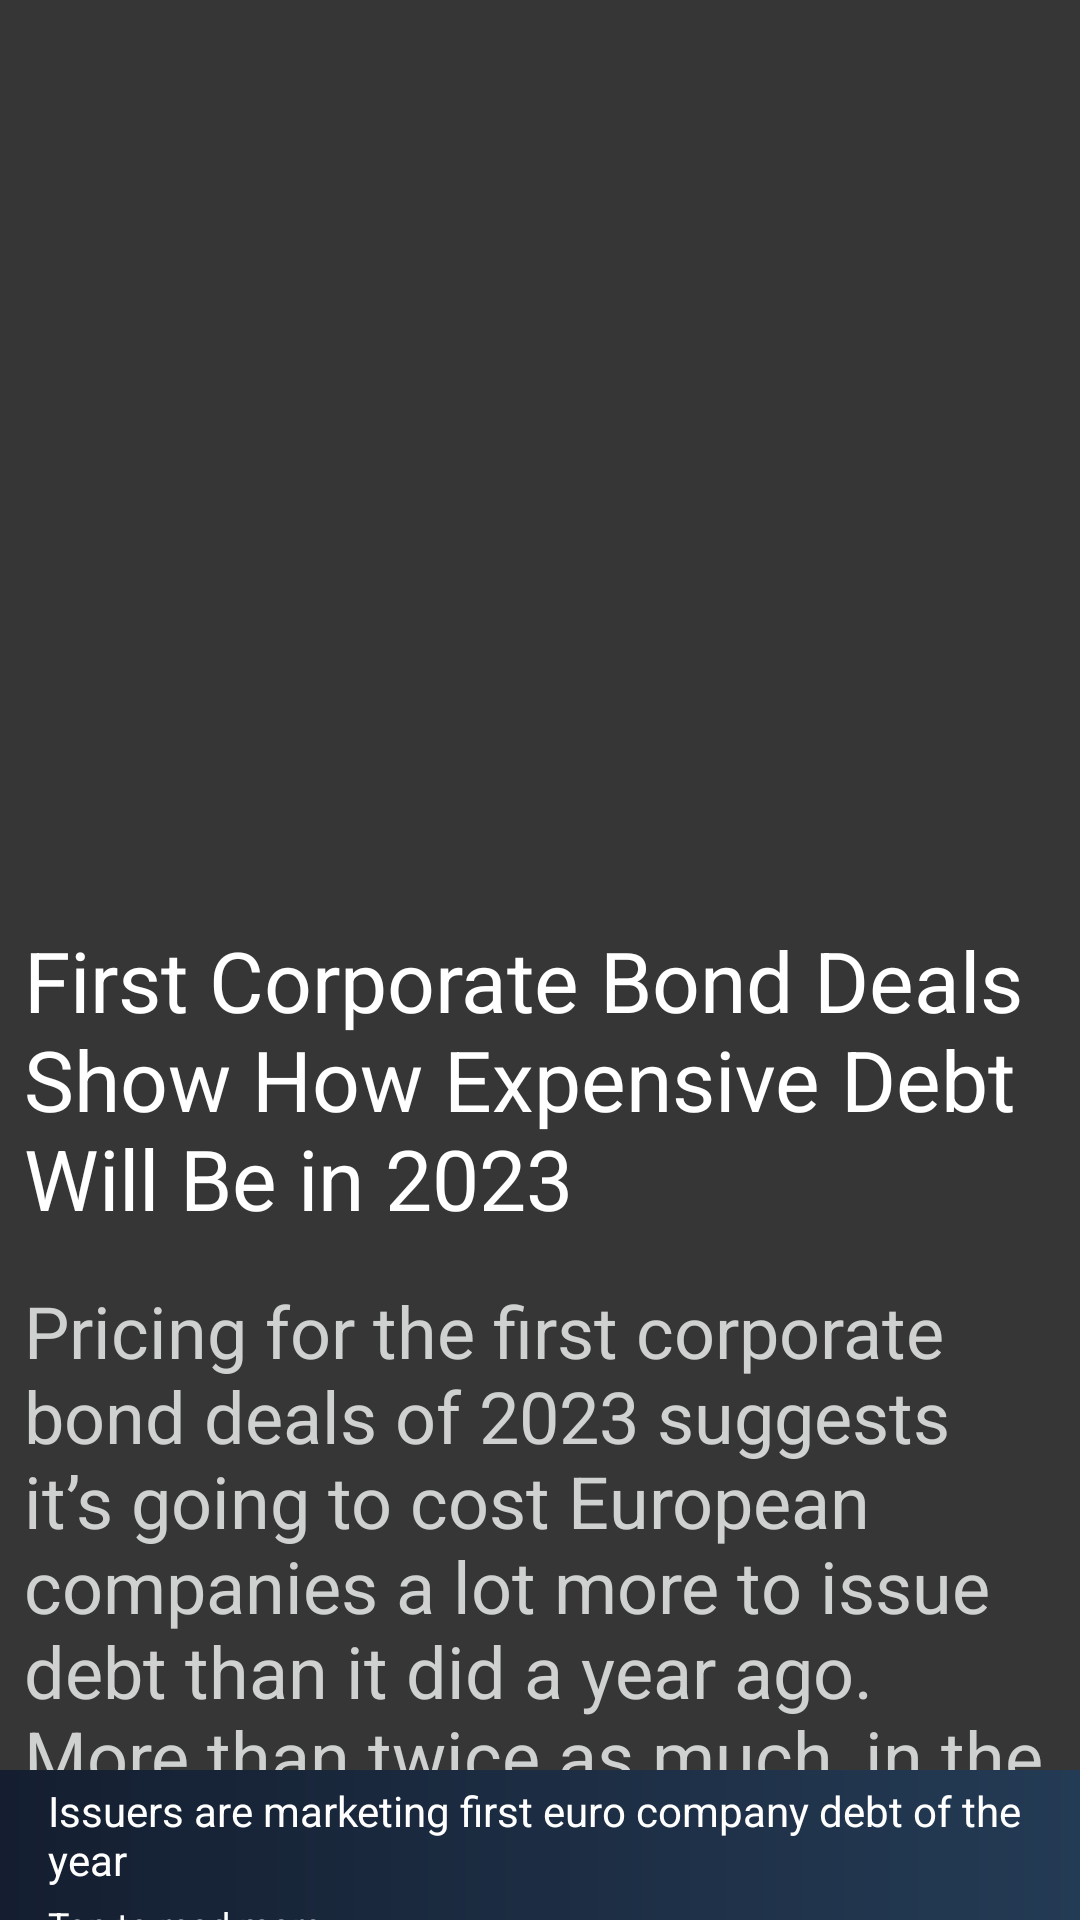

The Android layout XML behind this screen, and the referenced resources:
<!-- AndroidManifest.xml: application theme Theme.Newsflash -->
<!-- res/layout/news_item.xml -->
<?xml version="1.0" encoding="utf-8"?>
<androidx.constraintlayout.widget.ConstraintLayout xmlns:android="http://schemas.android.com/apk/res/android"
    xmlns:app="http://schemas.android.com/apk/res-auto"
    xmlns:tools="http://schemas.android.com/tools"
    android:layout_width="match_parent"
    android:layout_height="match_parent"
    android:background="#363636">

    <ImageView
        android:id="@+id/imageView"
        android:layout_width="match_parent"
        android:layout_height="300dp"
        app:layout_constraintTop_toTopOf="parent"
        tools:layout_editor_absoluteX="8dp" />

    <TextView
        android:id="@+id/textView"
        android:layout_width="match_parent"
        android:layout_height="wrap_content"
        android:text="@string/sample_title"
        android:textSize="28sp"
        android:layout_marginHorizontal="8dp"
        android:layout_marginVertical="8dp"
        app:layout_constraintTop_toBottomOf="@+id/imageView"
        android:textColor="@color/white"/>

    <TextView
        android:id="@+id/textView5"
        android:layout_width="match_parent"
        android:layout_height="wrap_content"
        android:layout_marginVertical="16dp"
        android:text="@string/sample_summary"
        android:textSize="24sp"
        android:layout_marginHorizontal="8dp"
        app:layout_constraintTop_toBottomOf="@+id/textView"
        tools:layout_editor_absoluteX="8dp"
        android:textColor="#cfd1d0"/>

    <LinearLayout
        android:layout_width="match_parent"
        android:layout_height="50dp"
        app:layout_constraintBottom_toBottomOf="parent"
        app:layout_constraintEnd_toEndOf="parent"
        app:layout_constraintStart_toStartOf="parent"
        android:orientation="vertical"
        android:background="@drawable/news_see_more_drawable"

        >
        <TextView
            android:layout_width="wrap_content"
            android:layout_height="wrap_content"
            android:text="@string/sample_abstract"
            android:textColor="@color/white"
            android:textSize="14sp"
            android:layout_marginVertical="4dp"
            android:layout_marginHorizontal="16dp"
            />
        <TextView
            android:layout_width="wrap_content"
            android:layout_height="wrap_content"
            android:text="Top to read more"
            android:textColor="@color/white"
            android:textSize="12sp"
            android:layout_marginHorizontal="16dp"
            />
    </LinearLayout>


</androidx.constraintlayout.widget.ConstraintLayout>
<!-- resources referenced by this layout -->
<resources>
  <!-- drawable news_see_more_drawable (drawable) -->
  <?xml version="1.0" encoding="utf-8"?>
  <shape xmlns:android="http://schemas.android.com/apk/res/android">
      <gradient
          android:startColor="#141e30"
          android:endColor="#243b55"
          android:angle="0"/>
  </shape>
  <string name="sample_abstract">Issuers are marketing first euro company debt of the year</string>
  <string name="sample_summary">Pricing for the first corporate bond deals of 2023 suggests it’s going to cost European companies a lot more to issue debt than it did a year ago. More than twice as much, in the case of Renault SA’s finance company.</string>
  <string name="sample_title">First Corporate Bond Deals Show How Expensive Debt Will Be in 2023</string>
  <style name="Theme.Newsflash" parent="Theme.MaterialComponents.DayNight.DarkActionBar">
          
          <item name="colorPrimary">@color/purple_500</item>
          <item name="colorPrimaryVariant">@color/purple_700</item>
          <item name="colorOnPrimary">@color/white</item>
          
          <item name="colorSecondary">@color/teal_200</item>
          <item name="colorSecondaryVariant">@color/teal_700</item>
          <item name="colorOnSecondary">@color/black</item>
          
          <item name="android:statusBarColor" tools:targetApi="l">?attr/colorPrimaryVariant</item>
          
      </style>
  <!-- not gathered from this repository: default colours our renderer supplied (Android Studio template values) -->
  <color name="purple_500">#FF6200EE</color>
  <color name="purple_700">#FF3700B3</color>
  <color name="teal_200">#FF03DAC5</color>
  <color name="teal_700">#FF018786</color>
  <color name="black">#FF000000</color>
  <color name="white">#FFFFFFFF</color>
</resources>
